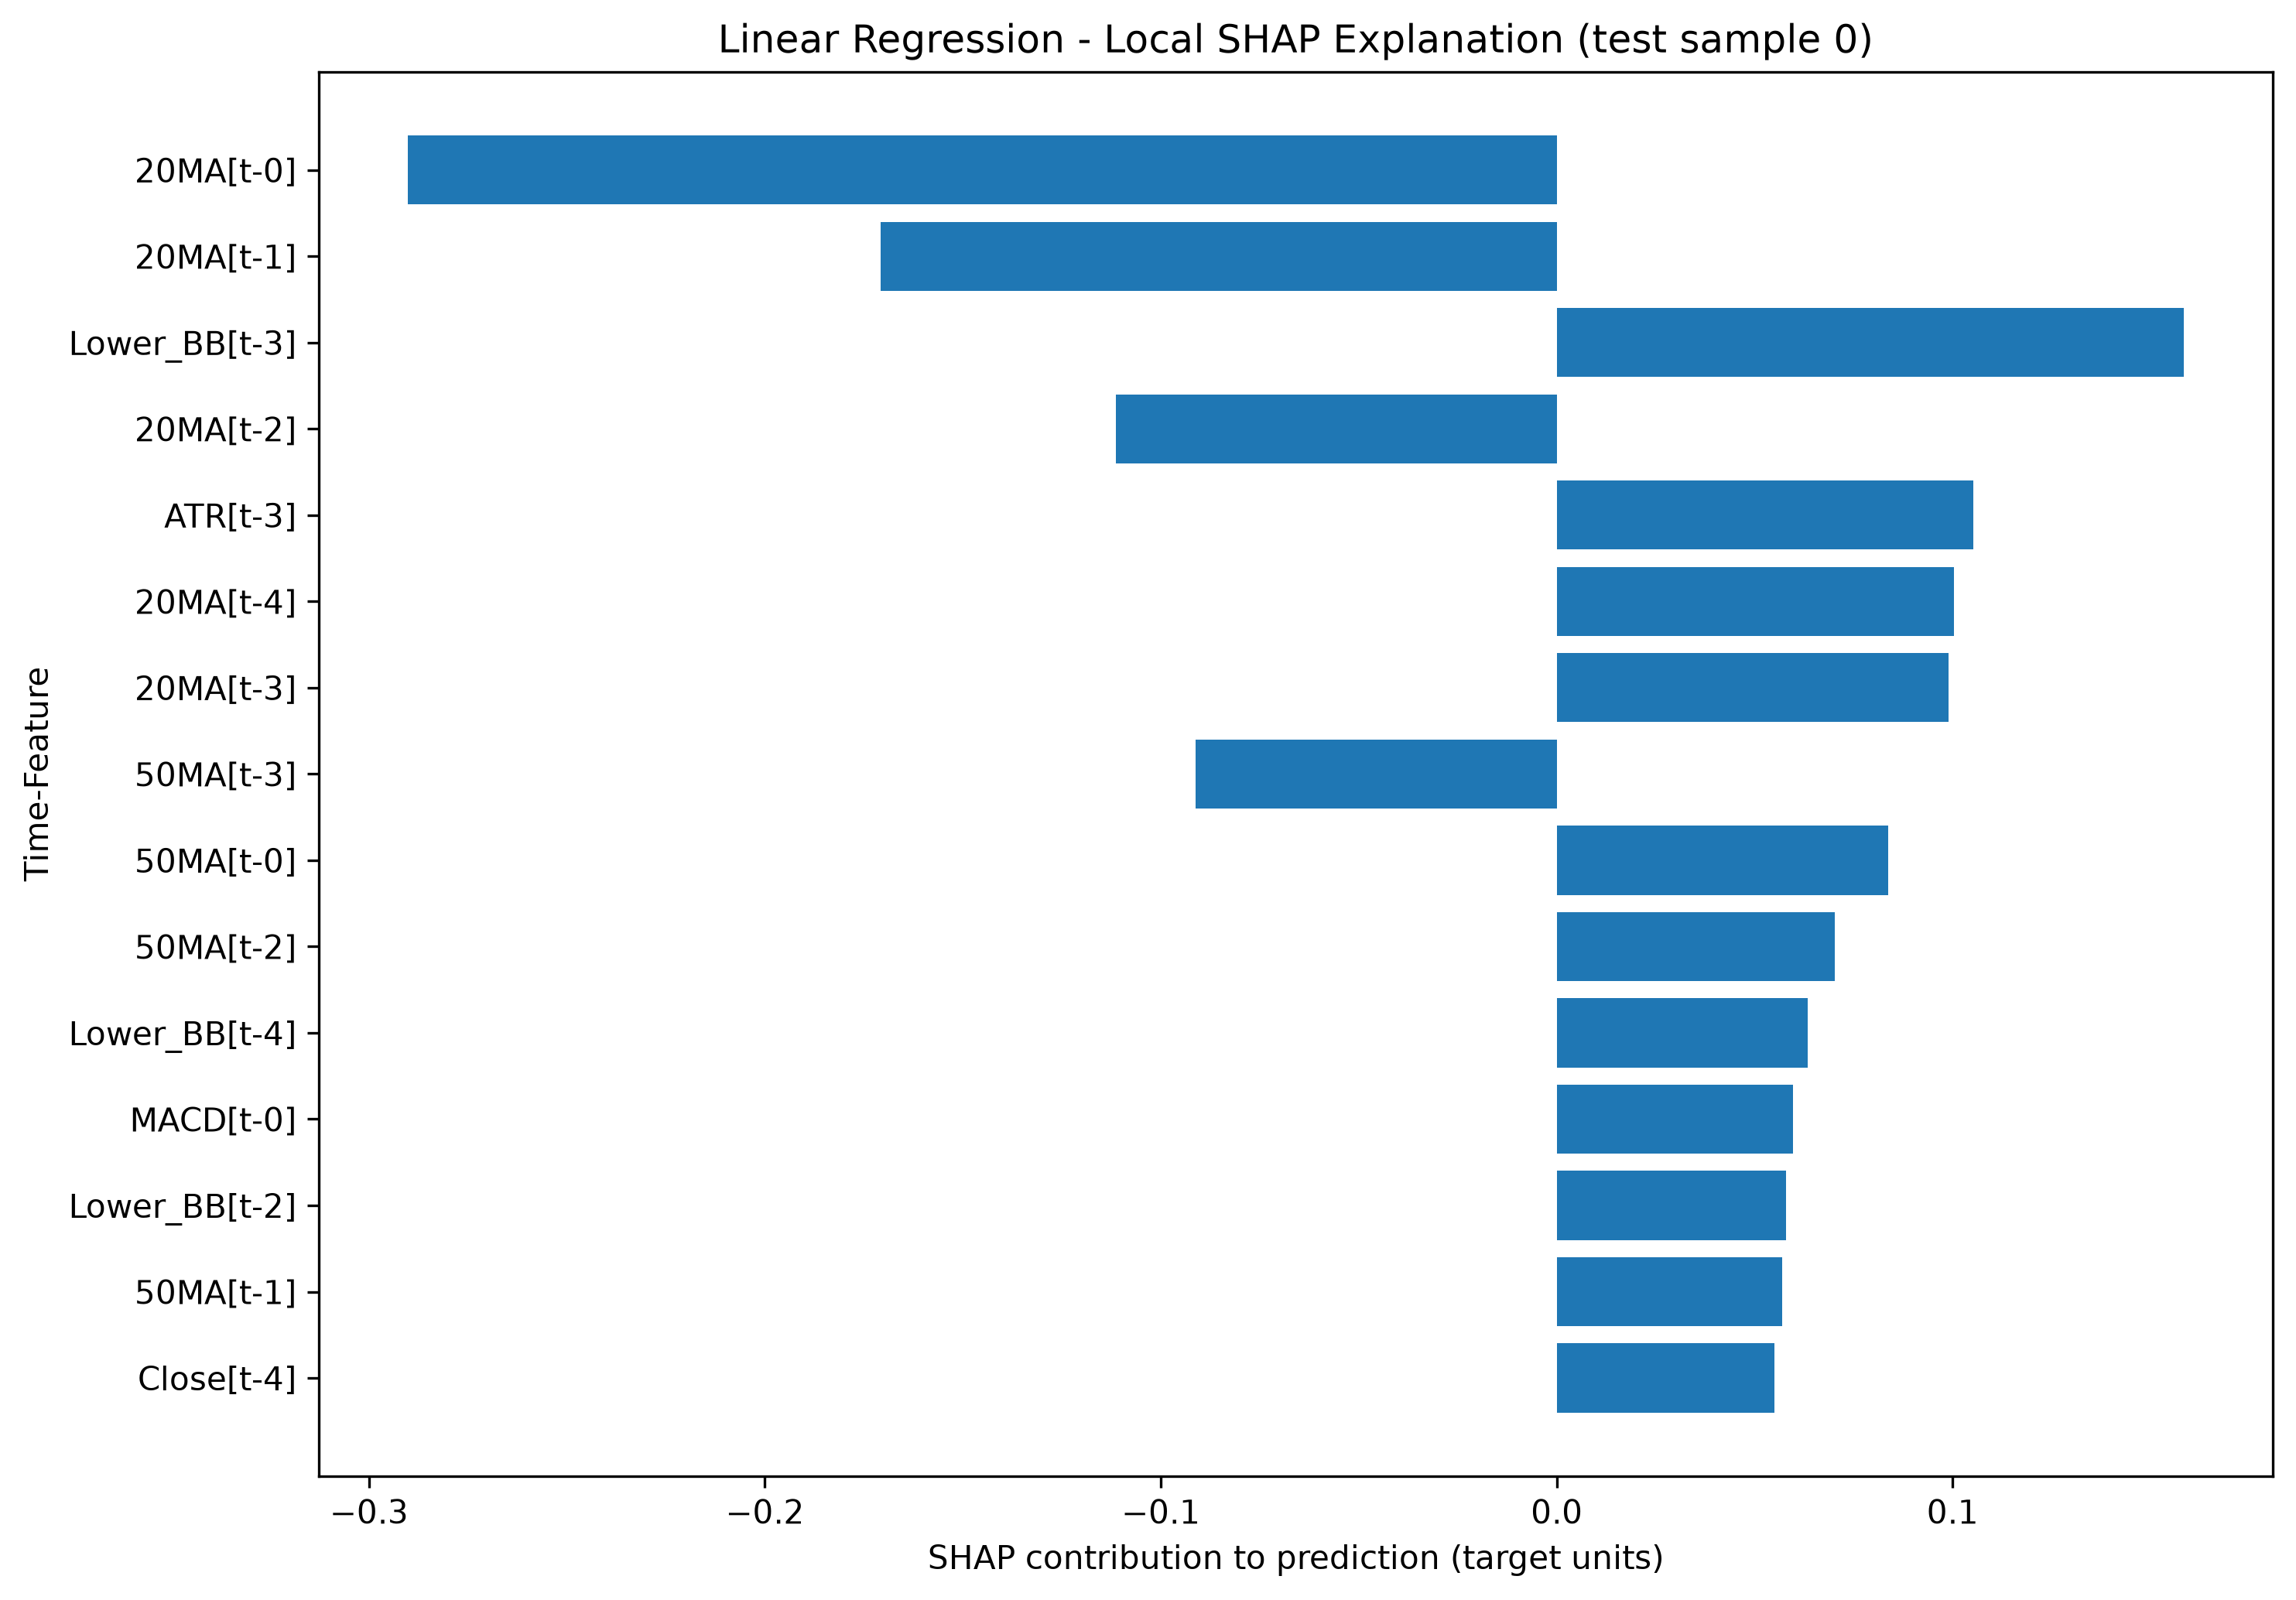

Data behind this chart, as committed beside it:
Time-Feature, SHAP Value, Input Value (scaled), Absolute SHAP, Prediction, Expected Value
20MA[t-0], -0.2902, 0.553, 0.2902, 0.2695, 0.01788
20MA[t-1], -0.1709, 0.5536, 0.1709, 0.2695, 0.01788
Lower_BB[t-3], 0.1584, 0.6161, 0.1584, 0.2695, 0.01788
20MA[t-2], -0.1114, 0.5543, 0.1114, 0.2695, 0.01788
ATR[t-3], 0.1052, 0.297, 0.1052, 0.2695, 0.01788
20MA[t-4], 0.1004, 0.5532, 0.1004, 0.2695, 0.01788
20MA[t-3], 0.09891, 0.5539, 0.09891, 0.2695, 0.01788
50MA[t-3], -0.0913, 0.4808, 0.0913, 0.2695, 0.01788
50MA[t-0], 0.08381, 0.4889, 0.08381, 0.2695, 0.01788
50MA[t-2], 0.07024, 0.4832, 0.07024, 0.2695, 0.01788
Lower_BB[t-4], 0.06343, 0.614, 0.06343, 0.2695, 0.01788
MACD[t-0], 0.05966, 0.7446, 0.05966, 0.2695, 0.01788
Lower_BB[t-2], 0.05796, 0.6171, 0.05796, 0.2695, 0.01788
50MA[t-1], 0.05687, 0.4857, 0.05687, 0.2695, 0.01788
Close[t-4], 0.05493, 0.5964, 0.05493, 0.2695, 0.01788
Close[t-1], -0.05296, 0.573, 0.05296, 0.2695, 0.01788
Lower_BB[t-1], -0.05169, 0.6158, 0.05169, 0.2695, 0.01788
RSI[t-0], 0.04738, 0.3969, 0.04738, 0.2695, 0.01788
RSI[t-3], -0.04652, 0.4276, 0.04652, 0.2695, 0.01788
MACD[t-3], 0.04518, 0.7798, 0.04518, 0.2695, 0.01788
RSI[t-1], 0.04323, 0.47, 0.04323, 0.2695, 0.01788
50MA[t-4], -0.03241, 0.4769, 0.03241, 0.2695, 0.01788
Close[t-0], -0.02699, 0.5766, 0.02699, 0.2695, 0.01788
Lower_BB[t-0], 0.02554, 0.6147, 0.02554, 0.2695, 0.01788
ATR[t-0], 0.02126, 0.2662, 0.02126, 0.2695, 0.01788
Close[t-3], 0.02101, 0.5751, 0.02101, 0.2695, 0.01788
ATR[t-2], 0.01536, 0.2893, 0.01536, 0.2695, 0.01788
MACD[t-2], -0.0135, 0.7645, 0.0135, 0.2695, 0.01788
Close[t-2], 0.01316, 0.5706, 0.01316, 0.2695, 0.01788
RSI[t-4], -0.01294, 0.4784, 0.01294, 0.2695, 0.01788
ATR[t-4], 0.01267, 0.2799, 0.01267, 0.2695, 0.01788
ATR[t-1], -0.009595, 0.2943, 0.009595, 0.2695, 0.01788
MACD[t-4], 0.00844, 0.7954, 0.00844, 0.2695, 0.01788
MACD[t-1], -0.006678, 0.7528, 0.006678, 0.2695, 0.01788
RSI[t-2], 0.005602, 0.4672, 0.005602, 0.2695, 0.01788
